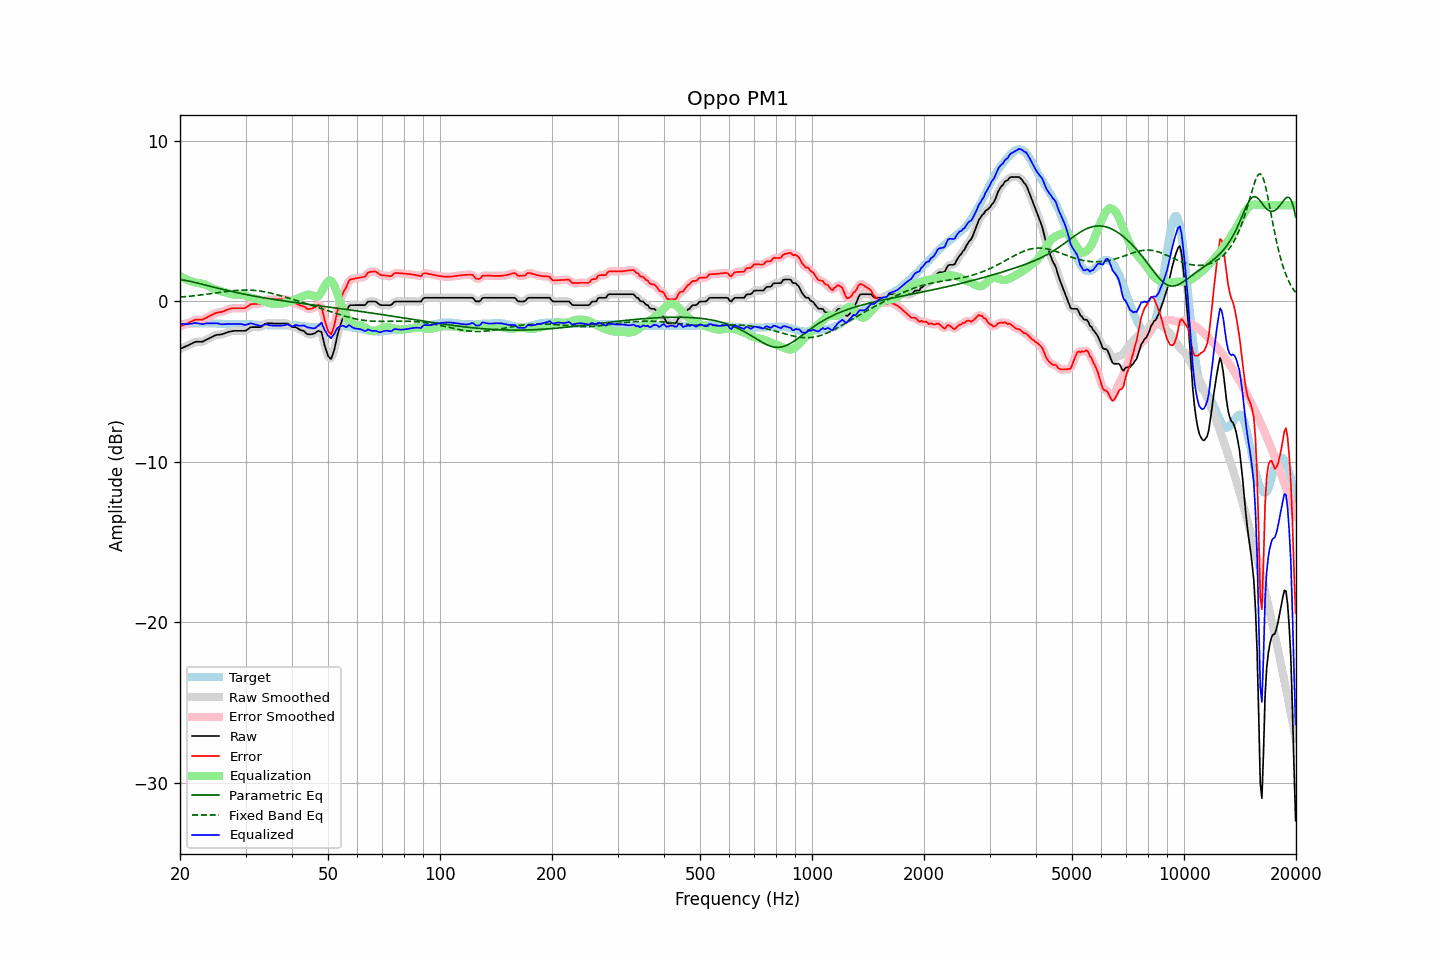

The file beside this chart, header and first rows:
frequency, raw, error, smoothed, error_smoothed, equalization, parametric_eq, fixed_band_eq, equalized_raw, equalized_smoothed, target
20.00, -2.96, -1.56, -2.96, -1.56, 1.59, 1.36, 0.27, -1.38, -1.38, -1.40
20.20, -2.92, -1.52, -2.92, -1.52, 1.53, 1.35, 0.28, -1.40, -1.39, -1.40
20.40, -2.87, -1.47, -2.88, -1.48, 1.47, 1.33, 0.28, -1.40, -1.40, -1.40
20.61, -2.83, -1.44, -2.83, -1.44, 1.42, 1.31, 0.29, -1.41, -1.41, -1.39
20.81, -2.78, -1.39, -2.79, -1.39, 1.37, 1.30, 0.30, -1.41, -1.41, -1.39
21.02, -2.74, -1.35, -2.74, -1.35, 1.33, 1.28, 0.31, -1.41, -1.41, -1.39
21.23, -2.69, -1.30, -2.69, -1.30, 1.29, 1.26, 0.32, -1.40, -1.40, -1.39
21.44, -2.64, -1.26, -2.64, -1.26, 1.25, 1.23, 0.33, -1.39, -1.39, -1.38
21.66, -2.59, -1.21, -2.59, -1.21, 1.22, 1.21, 0.34, -1.37, -1.37, -1.38
21.87, -2.54, -1.16, -2.55, -1.17, 1.19, 1.19, 0.36, -1.35, -1.35, -1.38
22.09, -2.51, -1.13, -2.52, -1.14, 1.17, 1.17, 0.37, -1.34, -1.35, -1.38
22.31, -2.51, -1.14, -2.51, -1.13, 1.15, 1.14, 0.38, -1.36, -1.36, -1.37
22.54, -2.51, -1.13, -2.51, -1.14, 1.13, 1.12, 0.39, -1.38, -1.38, -1.38
22.76, -2.51, -1.14, -2.52, -1.14, 1.12, 1.09, 0.40, -1.40, -1.40, -1.37
22.99, -2.51, -1.14, -2.50, -1.12, 1.09, 1.07, 0.41, -1.42, -1.40, -1.37
23.22, -2.46, -1.09, -2.46, -1.09, 1.07, 1.04, 0.43, -1.39, -1.39, -1.37
23.45, -2.40, -1.03, -2.41, -1.04, 1.03, 1.02, 0.44, -1.37, -1.38, -1.37
23.69, -2.35, -0.98, -2.35, -0.98, 0.99, 0.99, 0.45, -1.36, -1.36, -1.37
23.92, -2.30, -0.94, -2.30, -0.93, 0.94, 0.97, 0.47, -1.36, -1.36, -1.36
24.16, -2.25, -0.88, -2.25, -0.89, 0.89, 0.94, 0.48, -1.37, -1.37, -1.37
24.40, -2.20, -0.83, -2.20, -0.83, 0.84, 0.91, 0.50, -1.37, -1.37, -1.37
24.65, -2.16, -0.79, -2.16, -0.78, 0.79, 0.89, 0.51, -1.37, -1.36, -1.37
24.89, -2.11, -0.73, -2.12, -0.74, 0.75, 0.86, 0.52, -1.36, -1.36, -1.38
25.14, -2.08, -0.70, -2.09, -0.70, 0.72, 0.84, 0.54, -1.36, -1.37, -1.38
25.39, -2.07, -0.68, -2.07, -0.68, 0.69, 0.81, 0.55, -1.38, -1.38, -1.39
25.65, -2.06, -0.67, -2.06, -0.67, 0.66, 0.79, 0.57, -1.40, -1.40, -1.39
25.91, -2.05, -0.65, -2.05, -0.65, 0.63, 0.76, 0.58, -1.43, -1.42, -1.40
26.16, -2.02, -0.62, -2.02, -0.62, 0.60, 0.74, 0.59, -1.43, -1.42, -1.40
26.43, -1.98, -0.57, -1.98, -0.57, 0.57, 0.72, 0.61, -1.42, -1.42, -1.41
26.69, -1.94, -0.53, -1.94, -0.53, 0.53, 0.69, 0.62, -1.41, -1.41, -1.41
26.96, -1.90, -0.49, -1.91, -0.50, 0.50, 0.67, 0.63, -1.40, -1.40, -1.41
27.23, -1.88, -0.47, -1.88, -0.47, 0.48, 0.64, 0.64, -1.41, -1.40, -1.41
27.50, -1.86, -0.44, -1.86, -0.44, 0.45, 0.62, 0.65, -1.41, -1.41, -1.42
27.77, -1.84, -0.42, -1.84, -0.43, 0.44, 0.60, 0.66, -1.41, -1.41, -1.42
28.05, -1.83, -0.42, -1.83, -0.42, 0.43, 0.58, 0.67, -1.41, -1.41, -1.41
28.33, -1.83, -0.42, -1.83, -0.42, 0.43, 0.55, 0.68, -1.41, -1.40, -1.41
28.62, -1.83, -0.42, -1.83, -0.42, 0.43, 0.53, 0.69, -1.40, -1.40, -1.41
28.90, -1.83, -0.42, -1.83, -0.42, 0.43, 0.51, 0.70, -1.40, -1.40, -1.41
29.19, -1.83, -0.42, -1.83, -0.42, 0.42, 0.49, 0.70, -1.41, -1.41, -1.41
29.48, -1.83, -0.42, -1.84, -0.43, 0.40, 0.47, 0.70, -1.43, -1.44, -1.41
29.78, -1.83, -0.42, -1.83, -0.41, 0.38, 0.45, 0.71, -1.46, -1.45, -1.41
30.08, -1.81, -0.39, -1.80, -0.38, 0.34, 0.43, 0.71, -1.47, -1.45, -1.42
30.38, -1.74, -0.32, -1.74, -0.32, 0.31, 0.41, 0.71, -1.44, -1.43, -1.42
30.68, -1.67, -0.25, -1.67, -0.25, 0.27, 0.39, 0.71, -1.40, -1.40, -1.42
30.99, -1.60, -0.17, -1.62, -0.19, 0.24, 0.37, 0.70, -1.36, -1.38, -1.43
31.30, -1.60, -0.17, -1.60, -0.17, 0.21, 0.35, 0.70, -1.39, -1.39, -1.43
31.61, -1.60, -0.16, -1.60, -0.16, 0.18, 0.33, 0.69, -1.42, -1.41, -1.44
31.93, -1.60, -0.16, -1.60, -0.16, 0.16, 0.32, 0.68, -1.44, -1.44, -1.44
32.24, -1.60, -0.15, -1.61, -0.15, 0.14, 0.30, 0.67, -1.47, -1.47, -1.45
32.57, -1.60, -0.14, -1.61, -0.15, 0.11, 0.28, 0.66, -1.49, -1.50, -1.46
32.89, -1.60, -0.14, -1.59, -0.13, 0.08, 0.26, 0.64, -1.52, -1.51, -1.46
33.22, -1.55, -0.09, -1.54, -0.08, 0.05, 0.25, 0.63, -1.51, -1.49, -1.46
33.55, -1.47, -0.00, -1.48, -0.01, 0.01, 0.23, 0.61, -1.46, -1.47, -1.47
33.89, -1.40, 0.08, -1.41, 0.06, -0.03, 0.21, 0.59, -1.43, -1.44, -1.48
34.23, -1.37, 0.11, -1.38, 0.11, -0.06, 0.19, 0.57, -1.44, -1.44, -1.48
34.57, -1.37, 0.12, -1.37, 0.12, -0.10, 0.18, 0.55, -1.47, -1.46, -1.49
34.92, -1.37, 0.12, -1.37, 0.12, -0.12, 0.16, 0.53, -1.49, -1.49, -1.49
35.27, -1.37, 0.12, -1.37, 0.12, -0.13, 0.15, 0.50, -1.50, -1.50, -1.49
35.62, -1.37, 0.12, -1.37, 0.12, -0.14, 0.13, 0.48, -1.51, -1.51, -1.49
35.97, -1.37, 0.13, -1.37, 0.13, -0.13, 0.12, 0.45, -1.51, -1.51, -1.50
... 635 more rows
